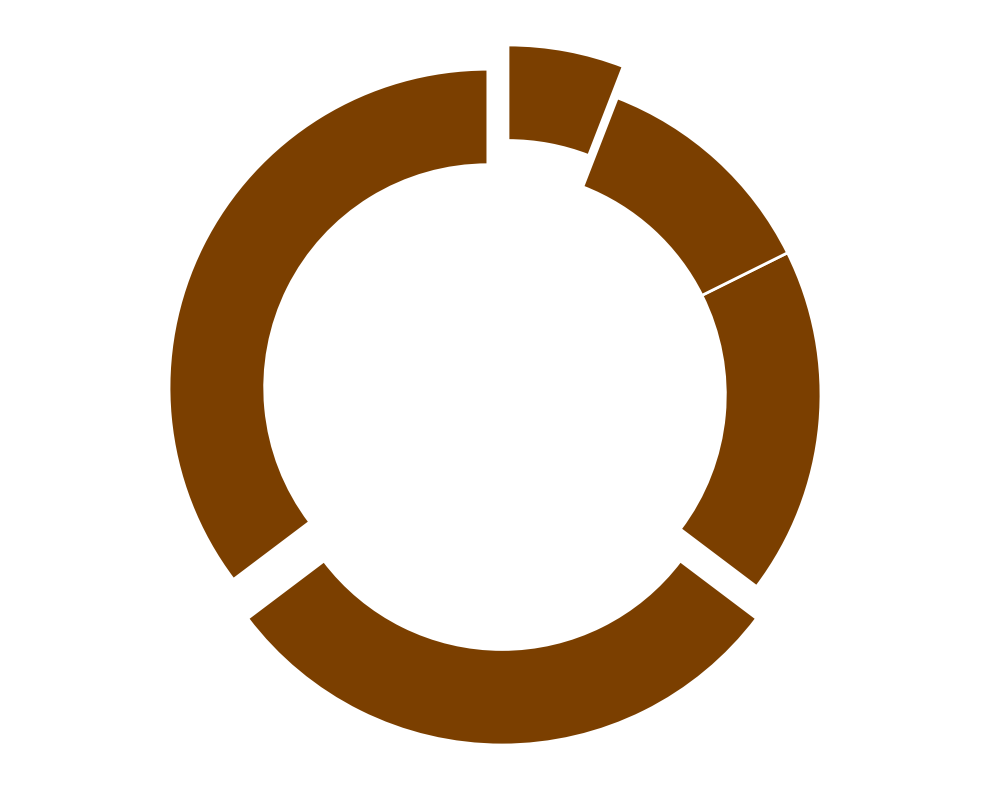

The matplotlib source for this figure:
import matplotlib.pyplot as plt

percentages = [30, 25, 15, 10, 5]
single_color = '#7b3f00'  # Applying a consistent single color
explode = (0.05, 0.1, 0, 0, 0.1)

fig, ax = plt.subplots(figsize=(10, 8))

# Draw a donut pie chart by adjusting wedgeprops
wedges, _ = ax.pie(
    percentages, 
    startangle=90,
    colors=[single_color] * len(percentages),  # Use the single color for all wedges
    explode=explode,
    wedgeprops=dict(width=0.3, edgecolor='w', lw=2)
)

ax.axis('equal')

plt.tight_layout()
plt.show()
